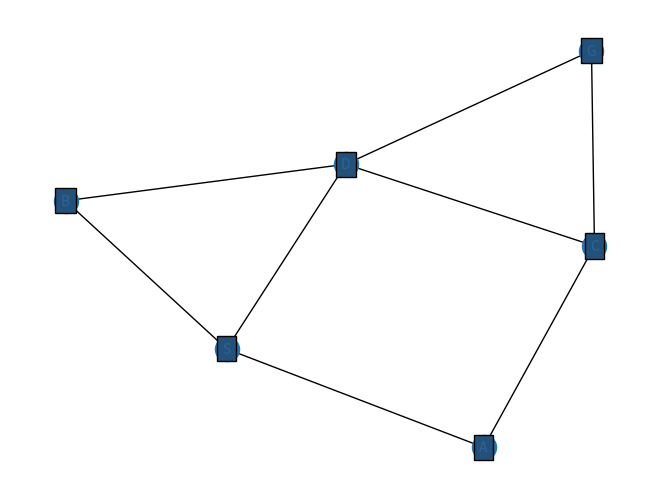

Write the Python code that produced this figure.

import networkx as nx
import matplotlib.pyplot as plt
#G=nx.Graph()
#G.add_node("Tom")

#G.add_node("Jerry")
#G.add_edge("Tom","Jerry",weight=5) #It creates nodes if they dont exist
#print(list(G))
#for i in G:
#    print(i)
#names=[("willy","jack"),("wilma","Betty"),("lalala","no"),("Tom","Jerry"),("Tom","jack"),("wilma","willy"),("willy","no")]
#G.add_edges_from(names) #better for tuples
#print(nx.nodes(G))
#G2=nx.Graph()
#G2.add_node("Lucy")
#G2.add_node("Betty")
#len(G)=nx.number_of_nodes(G)
#plt.figure(1) #to make the G graph in a seperate figure
#pos=nx.spring_layout(G)
#nx.draw(G,pos,with_labels=True,font_size=10,font_color="#2A659A",bbox=dict(facecolor="#24517A"))
#nx.draw_networkx_edge_labels(G,pos,edge_labels=nx.get_edge_attributes(G,'weight'))
#plt.figure(2)
#nx.draw(G2,node_color="red")

#plt.show() 
visited=[]
def path_cost(path):
    total_cost=0
    for(node,cost) in path:
        total_cost+=cost
    return total_cost,path[-1][0]
#Trying PathCost function
#path=[('S',0),('D',5),('G',5)]
#print(path_cost(path))
    
def ucs(graph,s,g):#return list of nodes
    #visited=[]
    queue=[[(s,0)]]
    while queue:
        queue.sort(key=path_cost)
        path=queue.pop(0)
        node=path[-1][0]
        print("ana hena")
        print(node)
        if node in visited:
            continue
        visited.append(node)
        if node==g:
            return path
        else:
            adj_nodes=graph.get(node,[])
            print(adj_nodes)
            for(node2,cost) in adj_nodes:
                new_path=path.copy()
                new_path.append((node2,cost))
                queue.append(new_path)
        
def ayhaga():
    
    print("Visited nodes are ")
    for i in visited:
        print (i)

        
        
                
#Testing the ucs function    
graph={
'S':[('A',2),('B',3),('D',5)],
'A':[('C',4)],
'B':[('D',4)],
'C':[('D',1),('G',2)],
'D':[('G',5)],
'G':[],
    }   

solution=ucs(graph,'A','C')
print("Solution is ", solution)
print("Path Cost is ", path_cost(solution)[0])
ayhaga()
nodes=[("S","A"),("S","B"),("S","D"),("A","C"),("B","D"),("C","D"),("C","G"),("D","G")]
graph=nx.Graph()
graph.add_edges_from(nodes)
nx.draw(graph,with_labels=True,font_size=10,font_color="#2A659A",bbox=dict(facecolor="#24517A"))
pos=nx.spring_layout(graph)
nx.draw_networkx_edge_labels(graph,pos,edge_labels=nx.get_edge_attributes(graph,'weight'))

plt.show()
